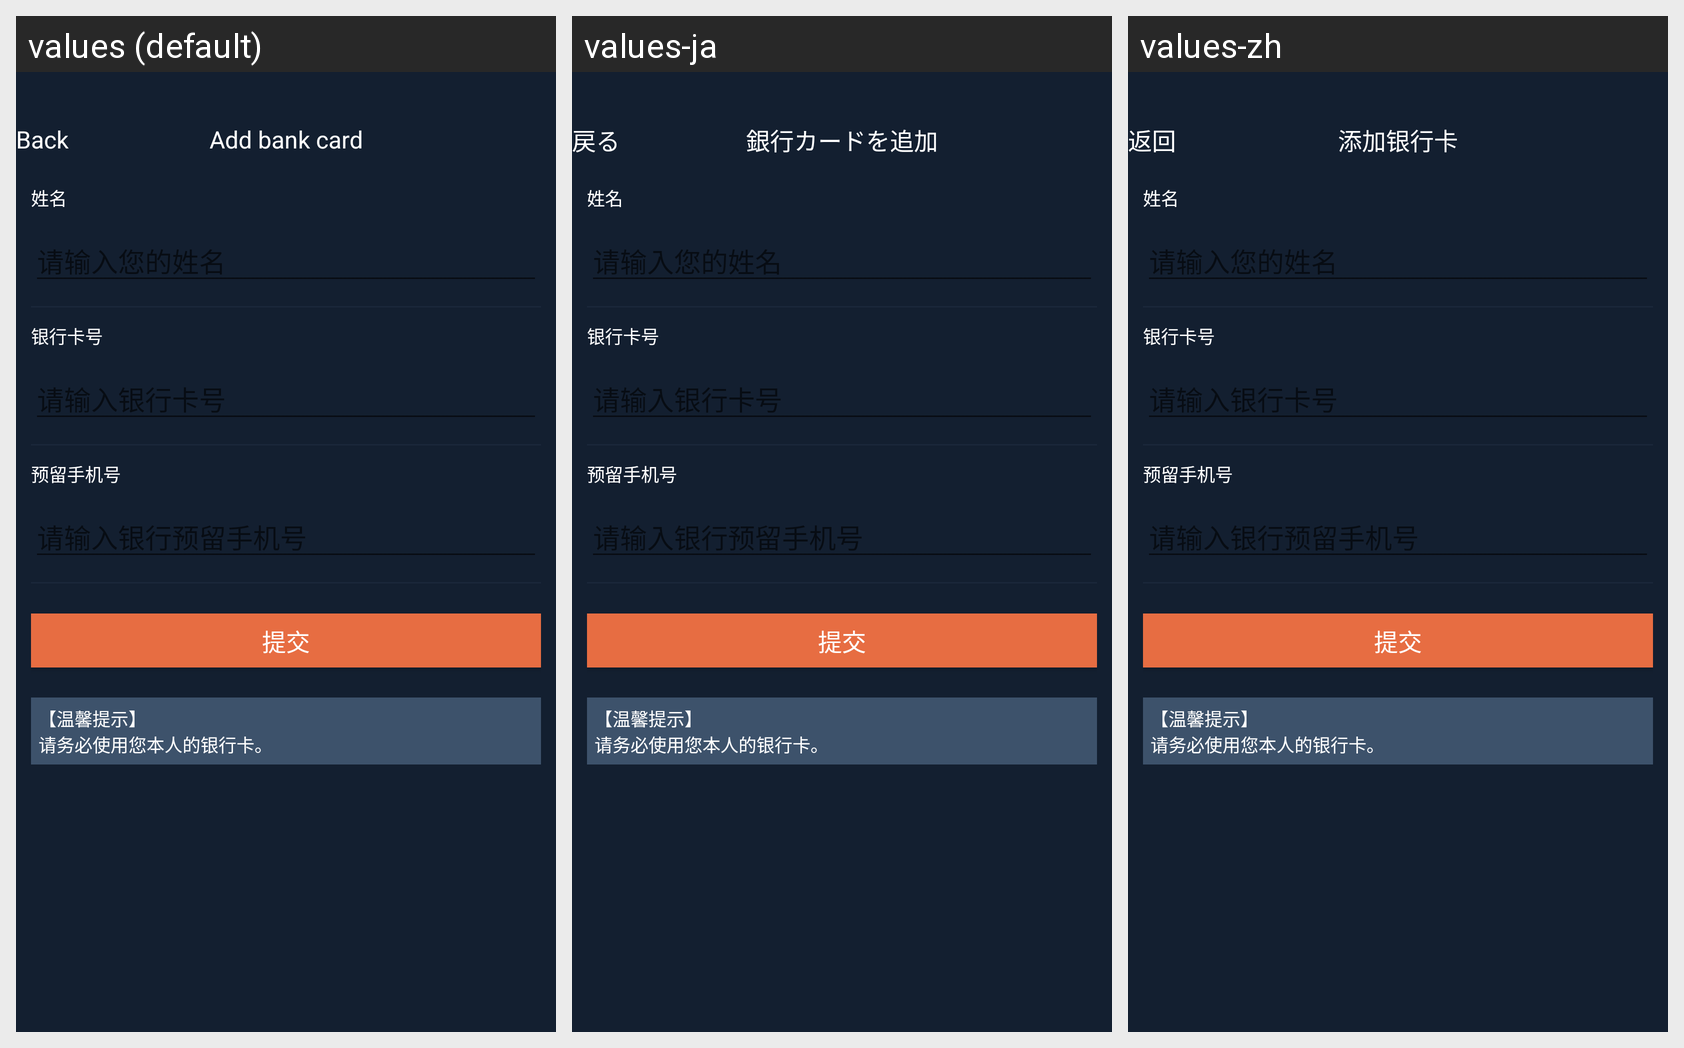

Strings drawn on this Android screen and how each of the app's shown locales translates them:
Android screen res/layout/activity_otc_add_bank_card.xml rendered under 3 locales, left to right: values (default), values-ja, values-zh. Device: Nexus 5 (rendered at 1080×1920; each locale shown at half size, 540×960, under a caption strip naming it); theme AppTheme.
Strings drawn on this screen, with the default value and each locale's value (text and hints the layout hard-codes, and strings that could not be matched under every locale, appear in the picture but are not listed):

kBtnBack
  values: Back
  values-ja: 戻る
  values-zh: 返回

kVcTitleOtcPmAddBankCard
  values: Add bank card
  values-ja: 銀行カードを追加
  values-zh: 添加银行卡

kOtcRmAddCellLabelTitleName
  values: 姓名
  values-ja: 姓名
  values-zh: 姓名

kOtcRmAddCellLabelTitleBankCardNo
  values: 银行卡号
  values-ja: 银行卡号
  values-zh: 银行卡号

kOtcRmAddCellLabelTitleBankPhoneNo
  values: 预留手机号
  values-ja: 预留手机号
  values-zh: 预留手机号

kOtcRmAddSubmitBtnName
  values: 提交
  values-ja: 提交
  values-zh: 提交

kOtcRmAddCellTipsBankcard
  values: 【温馨提示】
      请务必使用您本人的银行卡。
  values-ja: 【温馨提示】
      请务必使用您本人的银行卡。
  values-zh: 【温馨提示】
      请务必使用您本人的银行卡。
